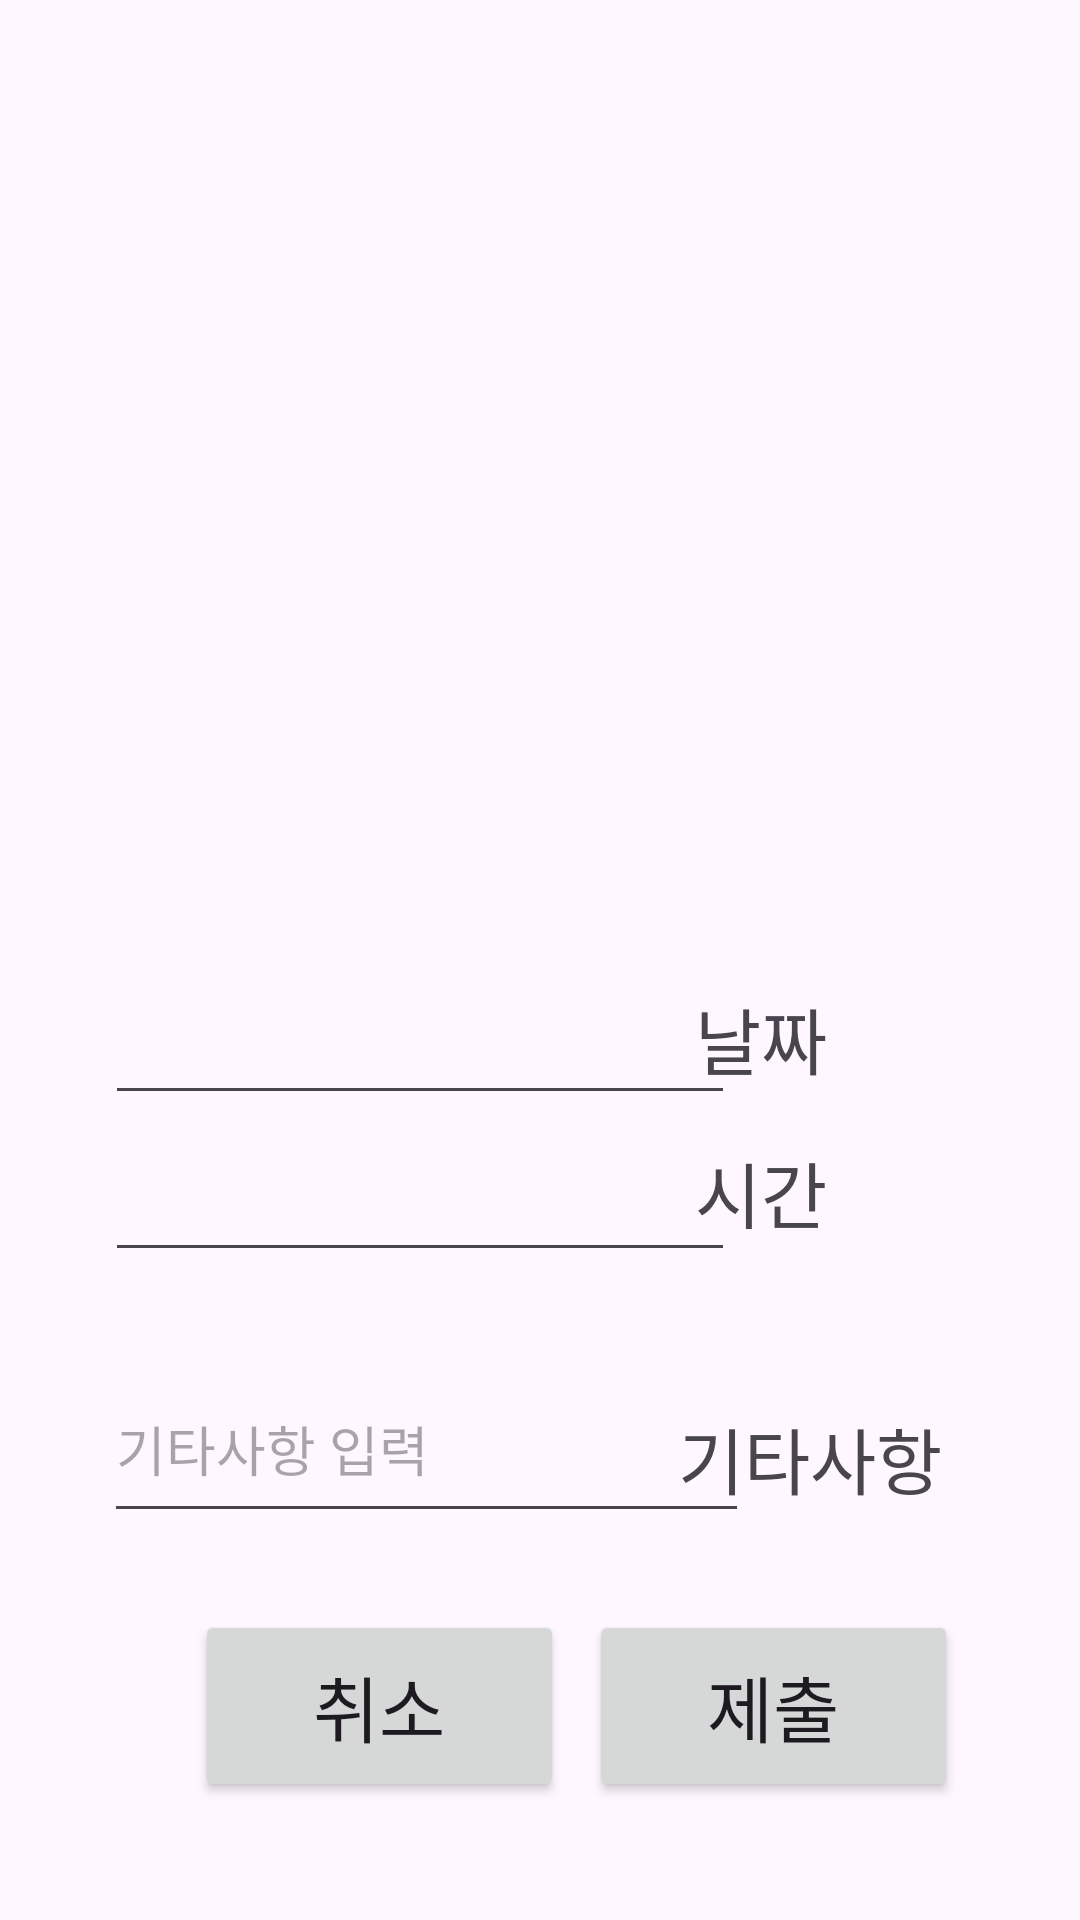

This screen was rendered from an Android layout file. Write that file and the resources it references.
<!-- AndroidManifest.xml: application theme Theme.Ccc -->
<!-- res/layout/activity_secondpage.xml -->
<?xml version="1.0" encoding="utf-8"?>
<androidx.constraintlayout.widget.ConstraintLayout xmlns:android="http://schemas.android.com/apk/res/android"
    xmlns:app="http://schemas.android.com/apk/res-auto"
    xmlns:tools="http://schemas.android.com/tools"
    android:id="@+id/main"
    android:layout_width="match_parent"
    android:layout_height="match_parent"
    tools:context=".ReportingPage">

    <ImageView
        android:id="@+id/photo_view"
        android:layout_width="370dp"
        android:layout_height="320dp"
        app:layout_constraintBottom_toBottomOf="parent"
        app:layout_constraintEnd_toEndOf="parent"
        app:layout_constraintStart_toStartOf="parent"
        app:layout_constraintTop_toTopOf="parent"
        app:layout_constraintVertical_bias="0.060000002"
        tools:srcCompat="@android:drawable/ic_menu_gallery" />

    <EditText
        android:id="@+id/editTextTime"
        android:layout_width="wrap_content"
        android:layout_height="wrap_content"
        android:ems="10"
        android:inputType="time"
        app:layout_constraintBottom_toBottomOf="parent"
        app:layout_constraintEnd_toEndOf="parent"
        app:layout_constraintHorizontal_bias="0.233"
        app:layout_constraintStart_toStartOf="parent"
        app:layout_constraintTop_toTopOf="parent"
        app:layout_constraintVertical_bias="0.639" />

    <EditText
        android:id="@+id/editTextDate"
        android:layout_width="wrap_content"
        android:layout_height="wrap_content"
        android:ems="10"
        android:inputType="date"
        app:layout_constraintBottom_toBottomOf="parent"
        app:layout_constraintEnd_toEndOf="parent"
        app:layout_constraintHorizontal_bias="0.233"
        app:layout_constraintStart_toStartOf="parent"
        app:layout_constraintTop_toTopOf="parent"
        app:layout_constraintVertical_bias="0.552" />

    <TextView
        android:id="@+id/etc_textView"
        android:layout_width="87dp"
        android:layout_height="43dp"
        android:text="날짜"
        android:textSize="24sp"
        app:layout_constraintBottom_toBottomOf="parent"
        app:layout_constraintEnd_toEndOf="parent"
        app:layout_constraintHorizontal_bias="0.848"
        app:layout_constraintStart_toStartOf="parent"
        app:layout_constraintTop_toTopOf="parent"
        app:layout_constraintVertical_bias="0.55" />

    <TextView
        android:id="@+id/etc_textView"
        android:layout_width="87dp"
        android:layout_height="43dp"
        android:text="시간"
        android:textSize="24sp"
        app:layout_constraintBottom_toBottomOf="parent"
        app:layout_constraintEnd_toEndOf="parent"
        app:layout_constraintHorizontal_bias="0.848"
        app:layout_constraintStart_toStartOf="parent"
        app:layout_constraintTop_toTopOf="parent"
        app:layout_constraintVertical_bias="0.636" />

    <TextView
        android:id="@+id/etc_textView"
        android:layout_width="125dp"
        android:layout_height="42dp"
        android:text="기타사항"
        android:textSize="24sp"
        app:layout_constraintBottom_toBottomOf="parent"
        app:layout_constraintEnd_toEndOf="parent"
        app:layout_constraintHorizontal_bias="0.961"
        app:layout_constraintStart_toStartOf="parent"
        app:layout_constraintTop_toTopOf="parent"
        app:layout_constraintVertical_bias="0.783" />

    <EditText
        android:id="@+id/editTextText"
        android:layout_width="215dp"
        android:layout_height="59dp"
        android:ems="10"
        android:hint="기타사항 입력"
        android:inputType="text"
        app:layout_constraintBottom_toBottomOf="parent"
        app:layout_constraintEnd_toEndOf="parent"
        app:layout_constraintHorizontal_bias="0.239"
        app:layout_constraintStart_toStartOf="parent"
        app:layout_constraintTop_toTopOf="parent"
        app:layout_constraintVertical_bias="0.778" />

    <Button
        android:id="@+id/submit_btn"
        android:layout_width="123dp"
        android:layout_height="64dp"
        android:text="제출"
        android:textSize="24sp"
        app:layout_constraintBottom_toBottomOf="parent"
        app:layout_constraintEnd_toEndOf="parent"
        app:layout_constraintHorizontal_bias="0.829"
        app:layout_constraintStart_toStartOf="parent"
        app:layout_constraintTop_toTopOf="parent"
        app:layout_constraintVertical_bias="0.932" />

    <Button
        android:id="@+id/cancel_btn"
        android:layout_width="123dp"
        android:layout_height="64dp"
        android:text="취소"
        android:textSize="24sp"
        app:layout_constraintBottom_toBottomOf="parent"
        app:layout_constraintEnd_toEndOf="parent"
        app:layout_constraintHorizontal_bias="0.274"
        app:layout_constraintStart_toStartOf="parent"
        app:layout_constraintTop_toTopOf="parent"
        app:layout_constraintVertical_bias="0.932" />
</androidx.constraintlayout.widget.ConstraintLayout>
<!-- resources referenced by this layout -->
<resources>
  <style name="Theme.Ccc" parent="Base.Theme.Ccc" />
  <style name="Base.Theme.Ccc" parent="Theme.Material3.DayNight.NoActionBar">
          
          
      </style>
</resources>
